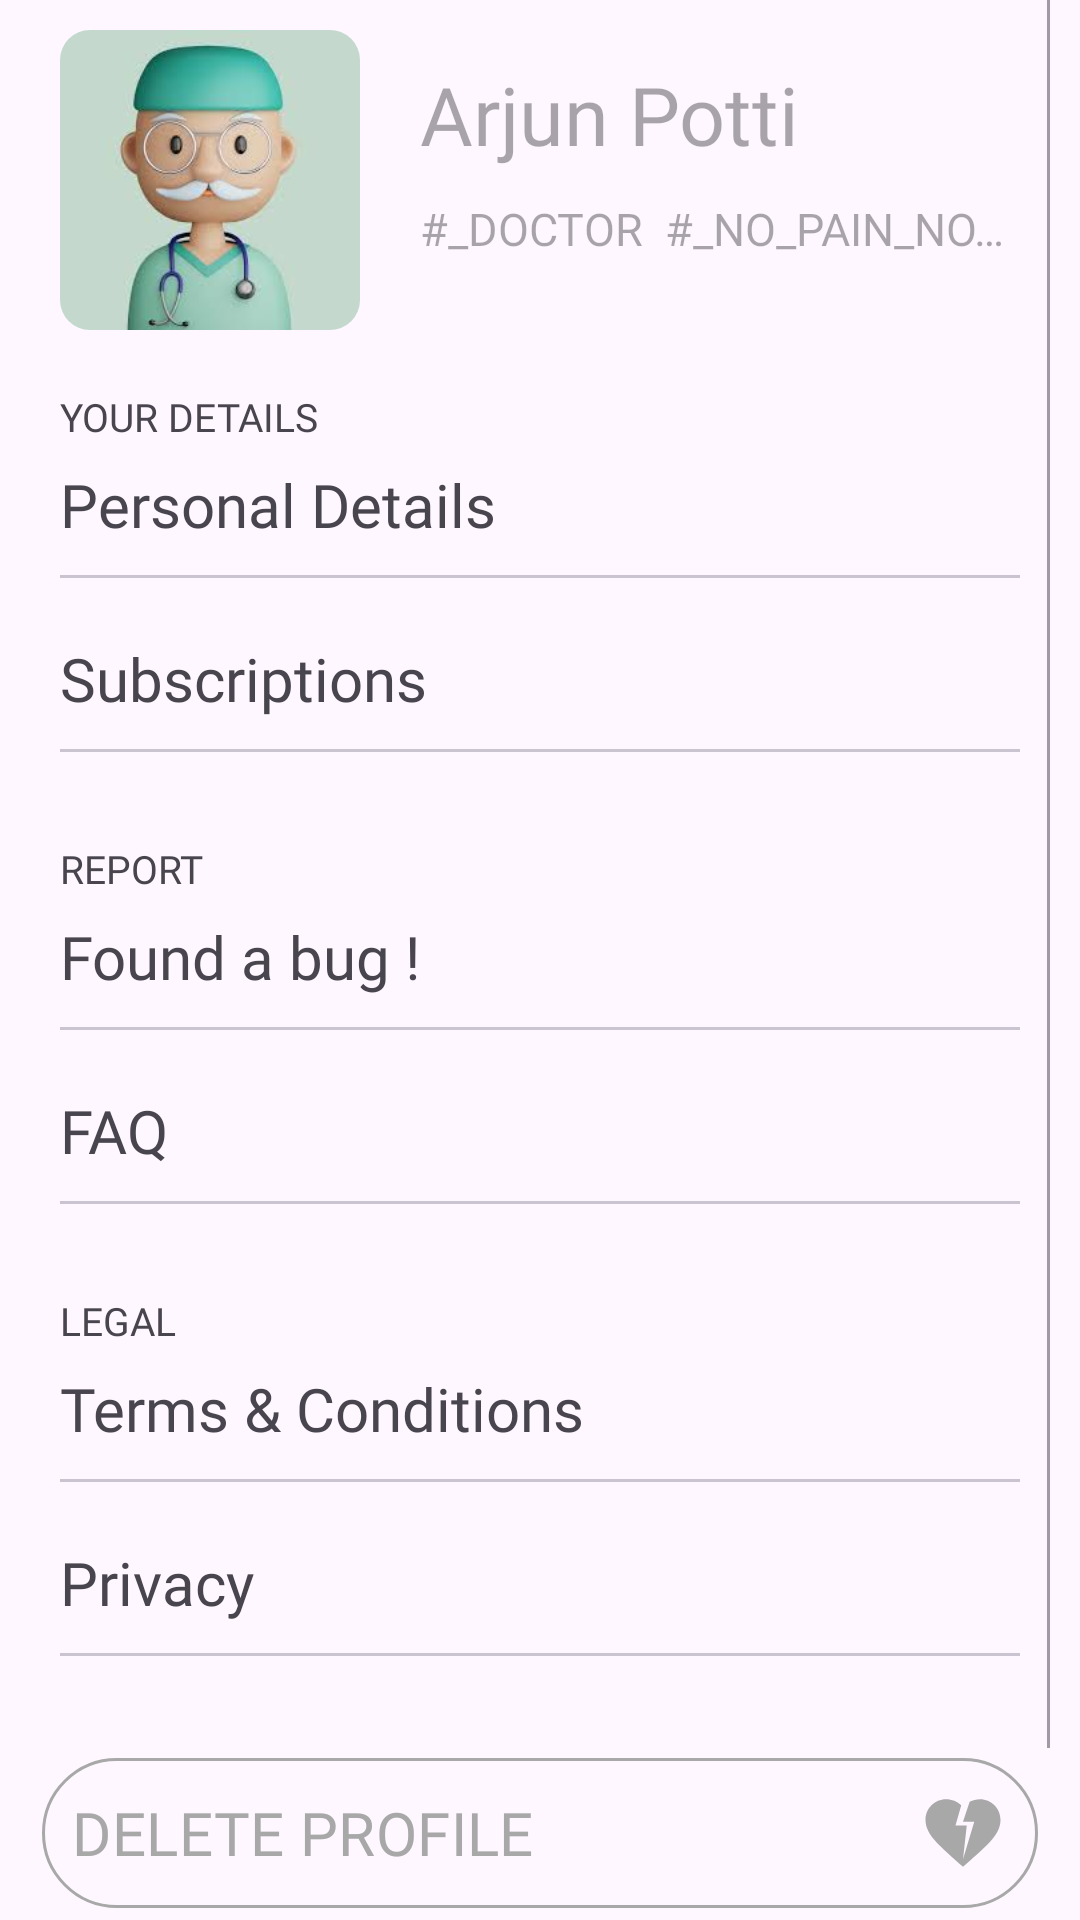

Produce the Android XML layout that renders to this screen, including the resource entries it uses.
<!-- AndroidManifest.xml: application theme Theme.Therapist -->
<!-- res/layout/fragment_profile.xml -->
<?xml version="1.0" encoding="utf-8"?>
<ScrollView xmlns:android="http://schemas.android.com/apk/res/android"
    xmlns:app="http://schemas.android.com/apk/res-auto"
    xmlns:tools="http://schemas.android.com/tools"
    android:layout_width="match_parent"
    android:layout_height="match_parent"
    android:layout_marginBottom="10dp"
    android:overScrollMode="never"
    android:paddingHorizontal="10dp"
    android:scrollbarSize="1dp">

    <LinearLayout
        android:layout_width="match_parent"
        android:layout_height="wrap_content"
        android:orientation="vertical">

        <LinearLayout
            android:layout_width="match_parent"
            android:layout_height="wrap_content"
            android:orientation="vertical"
            android:padding="10dp">

            <LinearLayout
                android:id="@+id/profile_name_linear_layout"
                android:layout_width="match_parent"
                android:layout_height="wrap_content"
                android:orientation="horizontal">

                <com.google.android.material.imageview.ShapeableImageView
                    android:id="@+id/user_profile_imageview"
                    android:layout_width="100dp"
                    android:layout_height="100dp"
                    android:layout_marginEnd="10dp"
                    android:contentDescription="User imageview"
                    android:scaleType="fitXY"
                    android:src="@drawable/doc_avatar_image"
                    app:shapeAppearanceOverlay="@style/MK_PRODUCTIONS.APP.IMAGEVIEW_SHAPE_STYLE"
                    tools:ignore="HardcodedText" />

                <LinearLayout
                    android:layout_width="match_parent"
                    android:layout_height="match_parent"
                    android:layout_marginStart="10dp"
                    android:orientation="vertical"
                    android:paddingTop="10dp">

                    <TextView
                        android:id="@+id/fragment_profile_user_name_textview"
                        android:layout_width="match_parent"
                        android:layout_height="wrap_content"
                        android:layout_marginBottom="10dp"
                        android:ellipsize="end"
                        android:fontFamily="@font/open_sans_bold"
                        android:gravity="center_vertical"
                        android:hint="Arjun Potti"
                        android:maxLines="1"
                        android:textSize="27sp"
                        tools:ignore="HardcodedText" />

                    <TextView
                        android:layout_width="match_parent"
                        android:layout_height="wrap_content"
                        android:ellipsize="end"
                        android:fontFamily="@font/open_sans_bold"
                        android:gravity="center_vertical"
                        android:hint="#_DOCTOR  #_NO_PAIN_NO_GAIN"
                        android:maxLines="1"
                        android:textSize="15sp"
                        tools:ignore="HardcodedText" />
                </LinearLayout>
            </LinearLayout>

            <TextView
                android:layout_width="wrap_content"
                android:layout_height="wrap_content"
                android:layout_marginTop="20dp"
                android:fontFamily="@font/open_sans_light"
                android:text="YOUR DETAILS"
                android:textSize="13sp"
                tools:ignore="HardcodedText" />

            <TextView
                android:layout_width="match_parent"
                android:layout_height="wrap_content"
                android:layout_marginTop="7dp"
                android:layout_weight="1"
                android:fontFamily="@font/open_sans_regular"
                android:text="Personal Details"
                android:textSize="@dimen/mk_productions_text_on_display_size"
                tools:ignore="HardcodedText" />

            <com.google.android.material.divider.MaterialDivider
                android:layout_width="match_parent"
                android:layout_height="1dp"
                android:layout_marginVertical="10dp" />

            <TextView
                android:layout_width="match_parent"
                android:layout_height="wrap_content"
                android:layout_marginTop="10dp"
                android:layout_weight="1"
                android:fontFamily="@font/open_sans_regular"
                android:text="Subscriptions"
                android:textSize="@dimen/mk_productions_text_on_display_size"
                tools:ignore="HardcodedText" />

            <com.google.android.material.divider.MaterialDivider
                android:layout_width="match_parent"
                android:layout_height="1dp"
                android:layout_marginVertical="10dp" />

            <TextView
                android:layout_width="wrap_content"
                android:layout_height="wrap_content"
                android:layout_marginTop="20dp"
                android:fontFamily="@font/open_sans_light"
                android:text="REPORT"
                android:textSize="13sp"
                tools:ignore="HardcodedText" />

            <TextView
                android:layout_width="match_parent"
                android:layout_height="wrap_content"
                android:layout_marginTop="7dp"
                android:layout_weight="1"
                android:fontFamily="@font/open_sans_regular"
                android:text="Found a bug !"
                android:textSize="@dimen/mk_productions_text_on_display_size"
                tools:ignore="HardcodedText" />

            <com.google.android.material.divider.MaterialDivider
                android:layout_width="match_parent"
                android:layout_height="1dp"
                android:layout_marginVertical="10dp" />

            <TextView
                android:layout_width="match_parent"
                android:layout_height="wrap_content"
                android:layout_marginTop="10dp"
                android:layout_weight="1"
                android:fontFamily="@font/open_sans_regular"
                android:text="FAQ"
                android:textSize="@dimen/mk_productions_text_on_display_size"
                tools:ignore="HardcodedText" />

            <com.google.android.material.divider.MaterialDivider
                android:layout_width="match_parent"
                android:layout_height="1dp"
                android:layout_marginVertical="10dp" />

            <TextView
                android:layout_width="wrap_content"
                android:layout_height="wrap_content"
                android:layout_marginTop="20dp"
                android:fontFamily="@font/open_sans_light"
                android:text="LEGAL"
                android:textSize="13sp"
                tools:ignore="HardcodedText" />

            <TextView
                android:layout_width="match_parent"
                android:layout_height="wrap_content"
                android:layout_marginTop="7dp"
                android:layout_weight="1"
                android:fontFamily="@font/open_sans_regular"
                android:text="Terms &amp; Conditions"
                android:textSize="@dimen/mk_productions_text_on_display_size"
                tools:ignore="HardcodedText" />

            <com.google.android.material.divider.MaterialDivider
                android:layout_width="match_parent"
                android:layout_height="1dp"
                android:layout_marginVertical="10dp" />

            <TextView
                android:layout_width="match_parent"
                android:layout_height="wrap_content"
                android:layout_marginTop="10dp"
                android:layout_weight="1"
                android:fontFamily="@font/open_sans_regular"
                android:text="Privacy"
                android:textSize="@dimen/mk_productions_text_on_display_size"
                tools:ignore="HardcodedText" />

            <com.google.android.material.divider.MaterialDivider
                android:layout_width="match_parent"
                android:layout_height="1dp"
                android:layout_marginTop="10dp"
                android:layout_marginBottom="20dp" />
        </LinearLayout>

        <com.google.android.material.button.MaterialButton
            style="@style/Widget.Material3.Button.IconButton.Outlined"
            android:layout_width="match_parent"
            android:layout_height="wrap_content"
            android:layout_gravity="bottom"
            android:layout_marginBottom="5dp"
            android:layout_weight="1"
            android:fontFamily="@font/open_sans_regular"
            android:gravity="start|center_vertical"
            android:padding="10sp"
            android:text="DELETE PROFILE"
            android:textColor="#A8A8A8"
            android:textSize="20sp"
            app:icon="@drawable/baseline_heart_broken_24"
            app:iconGravity="end"
            app:iconSize="30dp"
            app:iconTint="#A8A8A8"
            app:rippleColor="#A8A8A8"
            app:strokeColor="#A8A8A8"
            tools:ignore="HardcodedText" />

        <com.google.android.material.button.MaterialButton
            style="@style/Widget.Material3.Button.IconButton.Outlined"
            android:layout_width="match_parent"
            android:layout_height="wrap_content"
            android:layout_gravity="bottom"
            android:layout_weight="1"
            android:fontFamily="@font/open_sans_regular"
            android:gravity="start|center_vertical"
            android:padding="10dp"
            android:text="LOGOUT"
            android:textColor="#FB8181"
            android:textSize="20sp"
            app:icon="@drawable/baseline_logout_24"
            app:iconGravity="end"
            app:iconSize="30dp"
            app:iconTint="#FB8181"
            app:rippleColor="#FB8181"
            app:strokeColor="#FB8181"
            tools:ignore="HardcodedText" />
    </LinearLayout>
</ScrollView>
<!-- resources referenced by this layout -->
<resources>
  <item name="mk_productions_text_on_display_size" type="dimen">20sp</item>
  <!-- drawable baseline_heart_broken_24 (drawable) -->
  <vector android:height="24dp" android:tint="#292929"
      android:viewportHeight="24" android:viewportWidth="24"
      android:width="24dp" xmlns:android="http://schemas.android.com/apk/res/android">
      <path android:fillColor="@android:color/white" android:pathData="M16.5,3c-0.96,0 -1.9,0.25 -2.73,0.69L12,9h3l-3,10l1,-9h-3l1.54,-5.39C10.47,3.61 9.01,3 7.5,3C4.42,3 2,5.42 2,8.5c0,4.13 4.16,7.18 10,12.5c5.47,-4.94 10,-8.26 10,-12.5C22,5.42 19.58,3 16.5,3z"/>
  </vector>
  <!-- drawable baseline_logout_24 (drawable) -->
  <vector android:autoMirrored="true" android:height="24dp"
      android:tint="#292929" android:viewportHeight="24"
      android:viewportWidth="24" android:width="24dp" xmlns:android="http://schemas.android.com/apk/res/android">
      <path android:fillColor="@android:color/white" android:pathData="M17,7l-1.41,1.41L18.17,11H8v2h10.17l-2.58,2.58L17,17l5,-5zM4,5h8V3H4c-1.1,0 -2,0.9 -2,2v14c0,1.1 0.9,2 2,2h8v-2H4V5z"/>
  </vector>
  <!-- drawable doc_avatar_image: jpeg bitmap (drawable, 4953 bytes) -->
  <style name="MK_PRODUCTIONS.APP.IMAGEVIEW_SHAPE_STYLE" parent="">
          <item name="cornerSize">10dp</item>
          <item name="cornerFamily">rounded</item>
          <item name="iconSize">17dp</item>
      </style>
  <style name="Theme.Therapist" parent="Theme.Material3.DayNight">
          
          <item name="colorPrimary">@color/purple_500</item>
          <item name="colorPrimaryVariant">@color/purple_700</item>
          <item name="colorOnPrimary">@color/white</item>
          
          <item name="colorSecondary">@color/teal_200</item>
          <item name="colorSecondaryVariant">@color/teal_700</item>
          <item name="colorOnSecondary">@color/black</item>
          // Background color
          
          // making to changing according to theme
          <item name="android:statusBarColor">?android:colorBackground</item>
          
          <item name="windowActionBar">false</item>
          <item name="windowNoTitle">true</item>
          // auto animation stuff
          <item name="android:windowContentTransitions">true</item>
          // changing status bar color
          <item name="android:windowLightStatusBar">true</item>
          <item name="android:windowEnterTransition">@android:transition/slide_left</item>
          <item name="android:windowExitTransition">@android:transition/slide_left</item>
          <item name="fontFamily">@font/open_sans_regular</item>
          <item name="android:navigationBarColor">@android:color/background_light</item>
          <item name="android:enforceNavigationBarContrast" tools:targetApi="q">true</item>
      </style>
  <color name="purple_500">#FF6200EE</color>
  <color name="purple_700">#FF3700B3</color>
  <color name="white">#FFFFFFFF</color>
  <color name="teal_200">#FF03DAC5</color>
  <color name="teal_700">#FF018786</color>
  <color name="black">#FF000000</color>
</resources>
